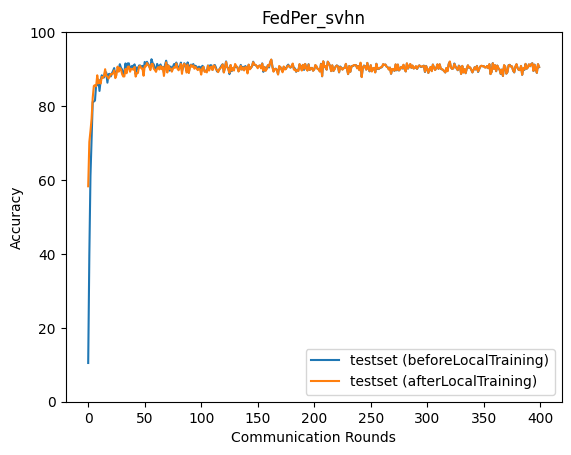

Values plotted in this chart, from the file beside it:
epoch, accuracy_test_before, accuracy_test_after
0, 10.48, 58.29
1, 39.63, 70.27
2, 61.05, 73.23
3, 71.46, 76.56
4, 81.11, 82.23
5, 81.23, 85.45
6, 81.48, 85.66
7, 85.62, 85.31
8, 85.66, 88.32
9, 87.16, 86.14
10, 84.09, 86.95
11, 86.86, 86.09
12, 88.31, 87.87
13, 87.83, 87.62
14, 87.72, 88.22
15, 89.3, 89.96
16, 89.02, 88.07
17, 86.32, 87.99
18, 88.62, 87.42
19, 88.71, 88.01
20, 88.03, 88.66
21, 88.87, 88.57
22, 89.51, 88.86
23, 90.27, 89.67
24, 88.15, 87.56
25, 89.32, 88.4
26, 89.53, 90.67
27, 89.86, 89.29
28, 91.32, 90.37
29, 90.34, 89.9
30, 89.89, 88.63
31, 88.58, 88.0
32, 89.18, 88.01
33, 91.53, 90.06
34, 89.77, 88.87
35, 91.55, 90.61
36, 91.55, 90.72
37, 89.83, 89.29
38, 90.64, 90.06
39, 90.89, 89.99
40, 90.38, 89.83
41, 91.28, 90.58
42, 88.61, 87.96
43, 90.45, 88.9
44, 89.93, 88.95
45, 90.96, 90.65
46, 90.97, 90.89
47, 90.62, 90.22
48, 90.87, 90.16
49, 89.64, 88.2
50, 91.92, 90.8
51, 91.46, 90.73
52, 91.97, 91.65
53, 91.44, 91.14
54, 90.66, 90.77
55, 90.17, 89.71
56, 92.67, 91.36
57, 91.63, 91.4
58, 91.27, 90.1
59, 90.11, 89.77
... 340 more rows
